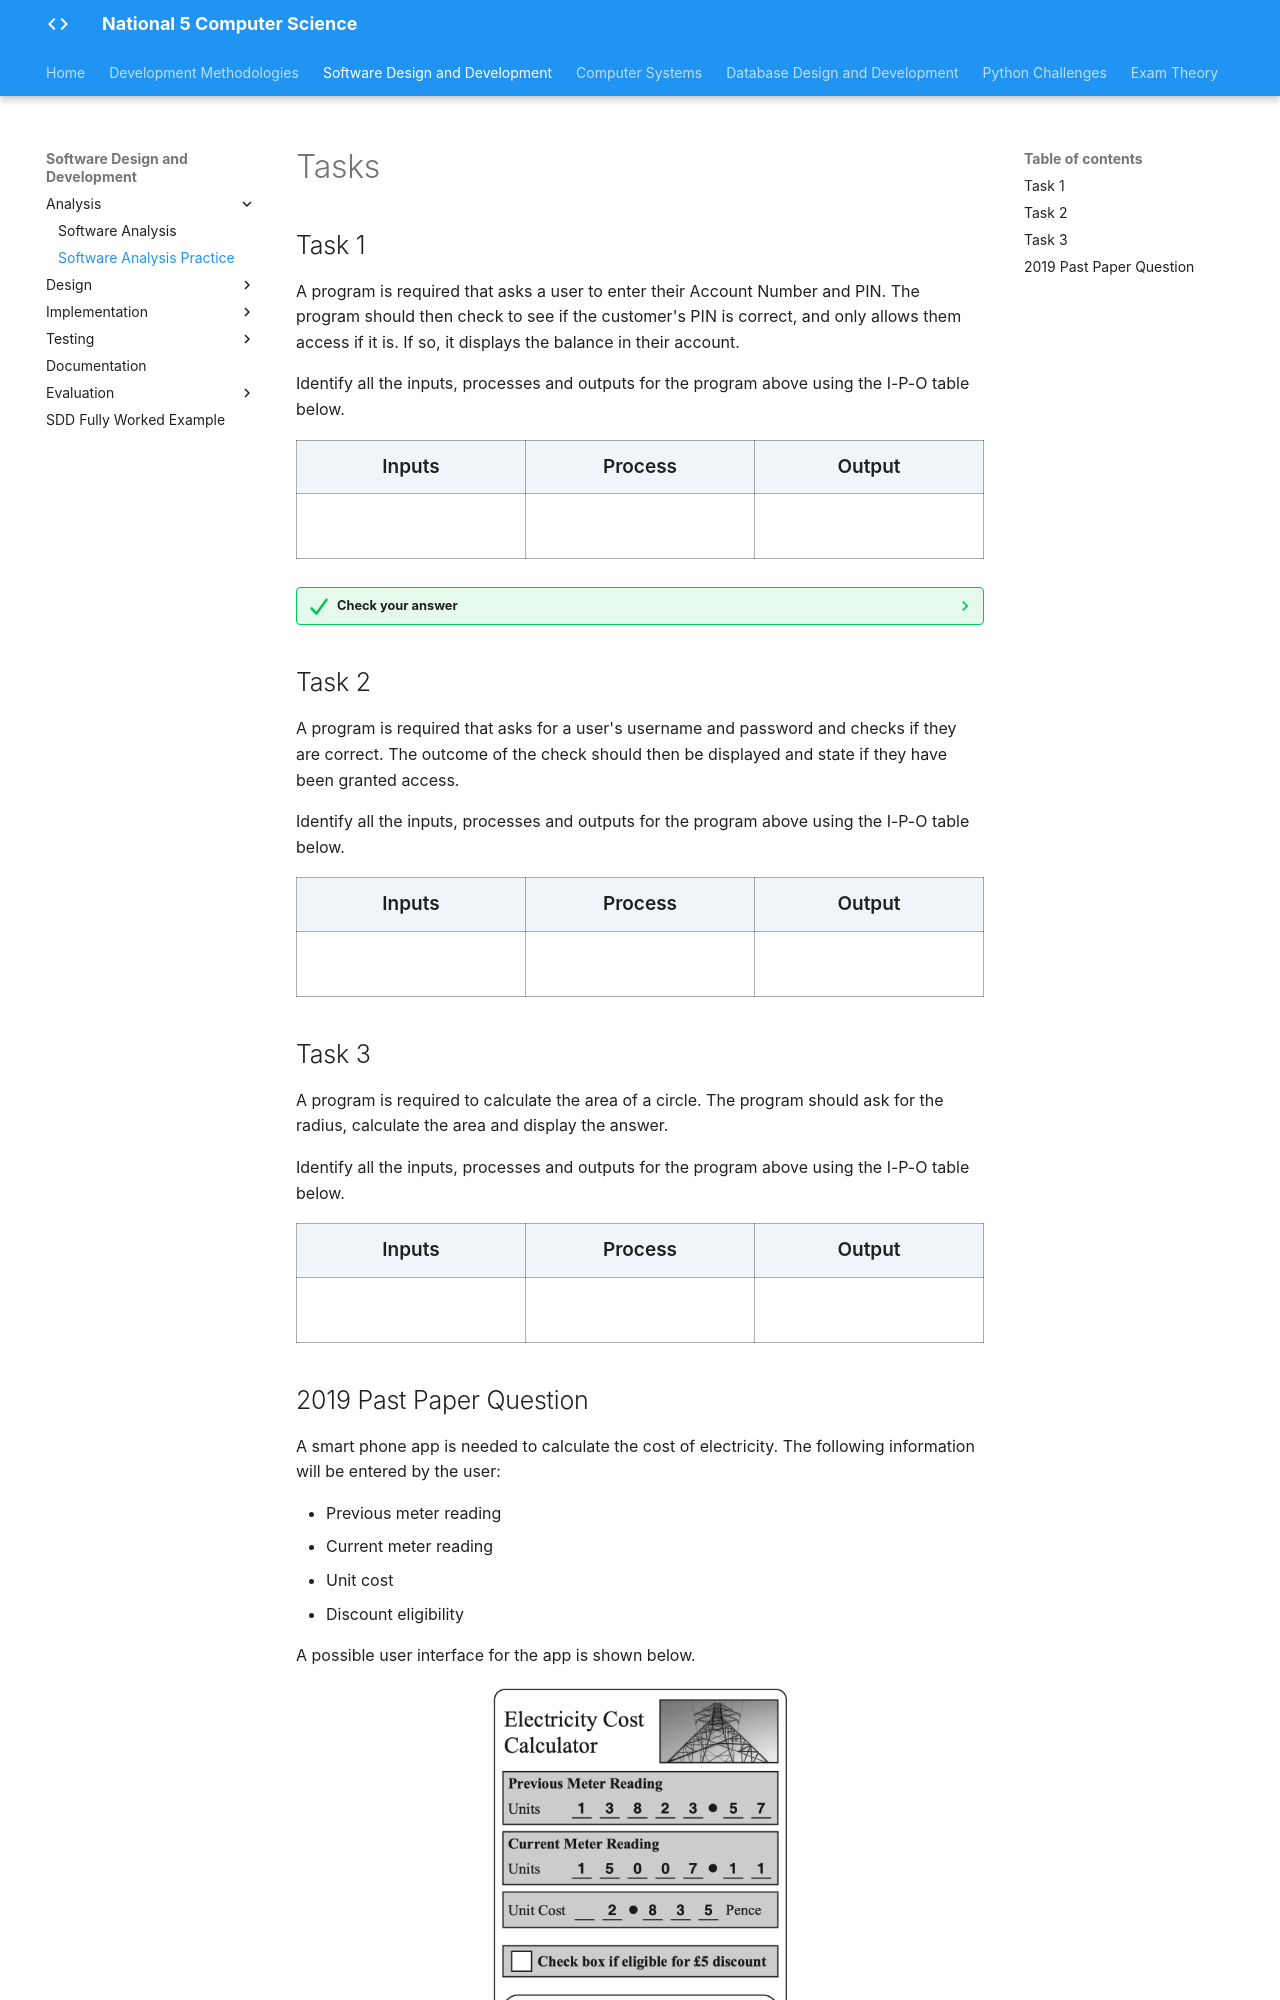

repository: Mr-Wood-CS/LN-National-5 · page: 02-sdd/2.1-analysis/1.2.1-analysis-tasks/index.html · generator: mkdocs

# Tasks

## Task 1

A program is required that asks a user to enter their Account Number and PIN. The program should then check to see if the customer's PIN is correct, and only allows them access if it is. If so, it displays the balance in their account.

Identify all the inputs, processes and outputs for the program above using the I-P-O table below.

<table class="ipo-table">
  <thead>
    <tr>
      <th>Inputs</th>
      <th>Process</th>
      <th>Output</th>
    </tr>
  </thead>
  <tbody>
    <tr>
      <td></td>
      <td></td>
      <td></td>
    </tr>
  </tbody>
</table>

??? success "Check your answer"

    | Inputs | Processes | Outputs |
    | --- | --- | --- |
    | Account number and PIN | Use the account number to find the customer's account. Compare the entered PIN with the PIN for that account. If they match, grant access and retrieve the balance. | Display the account balance when the PIN is correct. |

    **Common mistake.** Listing the balance as an input. The customer enters only the account number and PIN. The program retrieves the balance and displays it as an output.

## Task 2

A program is required that asks for a user's username and password and checks if they are correct. The outcome of the check should then be displayed and state if they have been granted access.

Identify all the inputs, processes and outputs for the program above using the I-P-O table below.

<table class="ipo-table">
  <thead>
    <tr>
      <th>Inputs</th>
      <th>Process</th>
      <th>Output</th>
    </tr>
  </thead>
  <tbody>
    <tr>
      <td></td>
      <td></td>
      <td></td>
    </tr>
  </tbody>
</table>

## Task 3

A program is required to calculate the area of a circle. The program should ask for the radius, calculate the area and display the answer.

Identify all the inputs, processes and outputs for the program above using the I-P-O table below.

<table class="ipo-table">
  <thead>
    <tr>
      <th>Inputs</th>
      <th>Process</th>
      <th>Output</th>
    </tr>
  </thead>
  <tbody>
    <tr>
      <td></td>
      <td></td>
      <td></td>
    </tr>
  </tbody>
</table>
